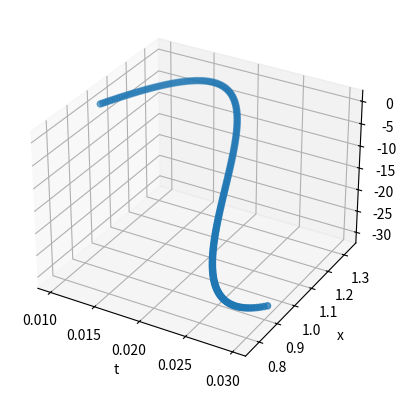

Here is the Python script that generated this plot: (Note: this script raises an exception after producing the figure.)
import numpy as np
import matplotlib.pyplot as plt

def f(t,x,y):
    return x - y + t*(2-t*(1+t)), x + y + t**2 * (-4+t)


def taylor_system(f,x,y,a,b,n):
    t = a
    h = (b - a) / n
    points = np.zeros([3,n])
    for i in range(n):  
        points[0,i] = t
        points[1,i] = x
        points[2,i] = y
        x_p,y_p = f(t,x,y)
        x_pp = x_p - y_p + 2 -t*(2+3*t)
        y_pp = x_p + y_p + t*(-8+3*t)
        x_ppp = x_pp - y_pp - 2 - 6*t
        y_ppp = x_pp + y_pp -8 + 6*t
        x_pppp = x_ppp - y_ppp - 6
        y_pppp = x_ppp + y_ppp + 6
        x = x + h*(x_p + 0.5*h*(x_pp + (1/3)*h*(x_ppp + 0.25 * h * x_pppp)))
        y = y + h*(y_p + 0.5*h*(y_pp + (1/3)*h*(y_ppp + 0.25 * h * y_pppp)))
        t = t + h

    return points


def taylor_system_2(f,x,y,a,b,n):
    t = a
    h = (b - a) / n
    points = np.zeros([2,4])
    xs = np.array([x,y])
    pos = xs 
    for i in range(n):
        points[0,0] = x - y + t*(2-t*(1+t))
        points[1,0] = x + y + t**2*(t-4)
        points[0,1] = points[0,0] + points[1,0] + 2 - t*(2+3*t)
        points[1,1] = points[0,0] + points[1,0] + t*(-8+3*t)
        points[0,2] = points[0,1] - points[1,1] - 2 - 6*t
        points[1,2] = points[0,1] + points[1,1] - 8 + 6*t
        points[0,3] = points[0,2] - points[1,2] - 6
        points[1,3] = points[0,2] + points[1,2] + 6
        for j in range(2):
            xs[j] = x + h*(points[j,0] + 0.5*h*(points[j,1] + (1/3)*h*(points[j,2]+0.25*h*points[j,3])))
        t += h
#        print(f"{i,t,xs}")

    return xs

#print(taylor_system_2(f,2,-1,0,1,100))



t,x,y = taylor_system(f,1,0.2,1,3,200)
#print(t)
#print(x)

ax = plt.figure().add_subplot(projection='3d')
ax.scatter(0.01*t,x,y,zdir='t')
ax.set_xlabel('t')
ax.set_ylabel('x')
ax.set_zlabel('y')
plt.savefig("odes/taylor_system.jpg")
plt.show()
plt.close()


s0=0.999
gamma = 0.1
lamb = 0.59
r0 = s0*lamb / gamma

def sir(t,x,y,z):
    return -lamb*x*y, lamb*x*y - gamma*y,gamma*y



def taylor_system_3(f,s,i,r,a,b,n):
    """Second Order Approximation for 3-dim ode"""
    t = a
    h = (b - a) / n
    points = np.zeros([4,n])
    for k in range(n):
        points[0,k] = t
        points[1,k] = s
        points[2,k] = i
        points[3,k] = r
        s_p,i_p,r_p = f(t,s,i,r)
        s_pp = -lamb*(i_p*s + s_p*i)
        i_pp = lamb*(i_p*s + s_p*i) - gamma*i_p
        r_pp = gamma*i_p

   #     x_ppp = x_pp - y_pp - 2 - 6*t
   #     y_ppp = x_pp + y_pp -8 + 6*t
   #     x_pppp = x_ppp - y_ppp - 6
   #     y_pppp = x_ppp + y_ppp + 6

        s += h*(s_p + 0.5*h*(s_pp)) 
        i +=  h*(i_p + 0.5*h*(i_pp)) 
        r +=  h*(r_p + 0.5*h*(r_pp)) 
        t += h

    return points

t,s,i,r = taylor_system_3(sir,s0,0.001,0,0,100,200)

plt.plot(0.5*t,s, label='susceptible')
plt.plot(0.5*t,i, label='infected')
plt.plot(0.5*t,r, label='recovered')
plt.xlabel('Time')
plt.ylabel('Percentage')
plt.title(f"Second order approx lambda {lamb} gamma {gamma}")
plt.legend()
plt.savefig('odes/sir_system_2.jpg')
plt.show()
plt.close()


def taylor_system_4(f,s,i,r,a,b,n):
    """Third Order Approximation for 3-dim ode"""
    t = a
    h = (b - a) / n
    points = np.zeros([4,n])
    for k in range(n):
        points[0,k] = t
        points[1,k] = s
        points[2,k] = i
        points[3,k] = r
        s_p,i_p,r_p = f(t,s,i,r)
        s_pp = -lamb*(i_p*s + s_p*i)
        i_pp = lamb*(i_p*s + s_p*i) - gamma*i_p
        r_pp = gamma*i_p
        s_ppp = -lamb*(i_pp*s + 2*s_p*i_p + i*s_pp)
        i_ppp = s_ppp - gamma*i_pp
        r_ppp = gamma*i_pp


        s +=  h*(s_p + 0.5*h*(s_pp + h*(1/3)*s_ppp))
        i +=  h*(i_p + 0.5*h*(i_pp + h*(1/3)*(i_ppp))) 
        r +=  h*(r_p + 0.5*h*(r_pp + h*(1/3)*(r_ppp)))
        t += h

    return points


t,s,i,r = taylor_system_4(sir,s0,0.001,0,0,100,200)

plt.plot(0.5*t,s, label='susceptible')
plt.plot(0.5*t,i, label='infected')
plt.plot(0.5*t,r, label='recovered')
plt.xlabel('Time')
plt.ylabel('Percentage')
plt.title(f"Third order approx lambda {lamb} gamma {gamma}")
plt.legend()
plt.savefig('odes/sir_system_3.jpg')
plt.show()
plt.close()
#
#
def taylor_system_5(f,s,i,r,a,b,n):
    """Fourth Order Approximation for 3-dim ode"""
    t = a
    h = (b - a) / n
    points = np.zeros([4,n])
    for k in range(n):
        s_p,i_p,r_p = f(t,s,i,r)
        s_pp = -lamb*(i_p*s + s_p*i)
        i_pp = lamb*(i_p*s + s_p*i) - gamma*i_p
        r_pp = gamma*i_p
        s_ppp = -lamb*(i_pp*s + 2*s_p*i_p + i*s_pp)
        i_ppp = s_ppp - gamma*i_pp
        r_ppp = gamma*i_pp
        s_pppp = -lamb*(i_ppp*s + 3*s_p*i_pp + 3*i_p*s_pp)
        i_pppp = s_pppp - gamma*i_ppp
        r_pppp = gamma*i_ppp

   #     x_ppp = x_pp - y_pp - 2 - 6*t
   #     y_ppp = x_pp + y_pp -8 + 6*t
   #     x_pppp = x_ppp - y_ppp - 6
   #     y_pppp = x_ppp + y_ppp + 6

        s += h*(s_p + 0.5*h*(s_pp + h*(1/3)*(s_ppp + h*0.25*s_pppp)))
        i +=  h*(i_p + 0.5*h*(i_pp + h*(1/3)*(i_ppp+ h*0.25*i_pppp))) 
        r +=  h*(r_p + 0.5*h*(r_pp + h*(1/3)*(r_ppp+ h*0.25*r_pppp)))
        t += h
        points[0,k] = t
        points[1,k] = s
        points[2,k] = i
        points[3,k] = r

    return points


t,s,i,r = taylor_system_5(sir,s0,0.001,0,0,100,200)

plt.plot(0.5*t,s, label='susceptible')
plt.plot(0.5*t,i, label='infected')
plt.plot(0.5*t,r, label='recovered')
plt.xlabel('Time')
plt.ylabel('Percentage')
plt.title(f"Fourth order approx lambda {lamb} gamma {gamma}")
plt.legend()
plt.savefig('odes/sir_system_4.jpg')
plt.show()
plt.close()

 
# adding a recovered back into susceptible population at rate delta

#delta = 0.25
def sir_f(t,x,y,z,delta,lamb,gamma):
    return -lamb*x*y+delta*x*z, lamb*x*y - gamma*y,gamma*y-delta*x*z

def taylor_system_6(f,delta,gamma,lamb,s,i,r,a,b,n):
    """Second Order Approximation for 3-dim ode with feedback"""
    t = a
    h = (b - a) / n
    points = np.zeros([4,n])
    for k in range(n):

        points[0,k] = t
        points[1,k] = s
        points[2,k] = i
        points[3,k] = r
        s_p,i_p,r_p = f(t,s,i,r,delta,lamb,gamma)
        s_pp = -lamb*(i_p*s + s_p*i) + delta*(r_p*s+r*s_p)
        i_pp = lamb*(i_p*s + s_p*i) - gamma*i_p
        r_pp = gamma*i_p - delta*(r_p*s + r*s_p)
        t += h

        s += h*(s_p + 0.5*s_pp)
        i += h*(i_p + 0.5*i_pp)
        r += h*(r_p + 0.5*r_pp)




    return points


deltas = np.linspace(0.25,0.75,3)
gammas = np.linspace(0.25,0.75,3)
lambdas = np.linspace(0.25,0.75,3)

for delta in deltas:
    for gamma in gammas:
        for lamb in lambdas:
            t,s,i,r = taylor_system_6(sir_f,delta,gamma,lamb,0.9,0.1,0,0,100,200)
            plt.plot(0.5*t,s, label='susceptible')
            plt.plot(0.5*t,i, label='infected')
            plt.plot(0.5*t,r, label='recovered')
            plt.xlabel('Time')
            plt.ylabel('Percentage')
            plt.title(f"Second order approx lambda {lamb} gamma {gamma} delta {delta}")
            plt.legend()
            plt.savefig(f'odes/sir_system_{delta}_{gamma}_{lamb}.jpg')
            plt.show()
            plt.close()

def rk_system(f,s,i,r,a,b,n):
    t = a
    h = (b - a) / n
    points = np.zeros([4,n])
    for k in range(n):
        points[0,k] = t
        points[1,k] = s
        points[2,k] = i
        points[3,k] = r
        K1 = f(t,s,i,r)
        K2 = f(t+0.5*h,s+0.5*h*K1[0],i+0.5*h*K1[1],r+0.5*h*K1[2])
        K3 = f(t+0.5*h,s+0.5*h*K2[0],i+0.5*h*K2[1],r+0.5*h*K2[2])
        K4 = f(t+h, s + h*K3[0], i + h*K3[1], r + h*K3[2])
        t += h
        s += h / 6 *(K1[0]+2*K2[0]+2*K3[0]+K4[0])
        i += h / 6 *(K1[1]+2*K2[1]+2*K3[1]+K4[1])
        r += h / 6 *(K1[2]+2*K2[2]+2*K3[2]+K4[2])
    return points

t,s,i,r = rk_system(sir,0.9,0.1,0,0,100,200)

plt.plot(0.5*t,s, label='susceptible')
plt.plot(0.5*t,i, label='infected')
plt.plot(0.5*t,r, label='recovered')
plt.xlabel('Time')
plt.ylabel('Percentage')
plt.title(f"RK4 approx lambda {lamb} gamma {gamma}")
plt.legend()
plt.savefig('odes/sir_system_rk.jpg')
plt.show()
plt.close()

### competition system
#def f_competition(t,x,y,a,b,m,n):
#    return a*x - b*x*y,m*y-n*x*y
#
#def taylor_competition_2(f,a,b,m,n,x,y,t0,t1,n_step):
#    """Second order approximation of competition model"""
#    t = t0
#    h = (t1 - t0) / n_step
#    points = np.zeros([3,n_step])
#    for k in range(n_step):
#        points[0,k] += t
#        points[1,k] += x
#        points[2,k] += y
#        x_p,y_p= f(t,x,y,a,b,m,n)
#        x_pp = a*x_p - b*(x_p*y+x*y_p)
#        y_pp = m*y_p - n*(x_p*y+x*y_p)
#        t += h
#        x += h*(x_p+ 0.5*h*x_pp)
#        y += h*(y_p+ 0.5*h*y_pp)
#    
#    return points
#
#    
#a_s = np.arange(0.1,0.3,0.1)
#b_s = np.arange(0.1,0.3,0.1)
#m_s = np.arange(0.1,0.3,0.1)
#n_s = np.arange(0.1,0.3,0.1)
#
#for a in a_s:
#    for b in b_s:
#        for m in m_s:
#            for n in n_s:
#
#                t,x,y=taylor_competition_2(f_competition,a,b,m,n,1,1,0,20,100)
#                plt.plot(20*t/100,x, label='x')
#                plt.plot(20*t/100,y, label='y')
#                #plt.ylim(-10,10)
#                #plt.xlim(-1,1)
#                plt.xlabel('t')
#                plt.ylabel('y')
#                plt.title(f"Competition 2nd-order a {a} b {b} \n m {m} n{n}")
#                plt.legend()
#                plt.savefig(f'odes/competition_system_{a}{b}{m}{n}.jpg')
#                plt.close()

def sir_g(t,x,y,z,delta,lamb,gamma):
    """sir without delta*sr, just loss of immunity delta*r"""
    return -lamb*x*y+delta*z, lamb*x*y - gamma*y,gamma*y-delta*z


def taylor_system_7(f,delta,gamma,lamb,s,i,r,a,b,n):
    """Second Order Approximation for 3-dim ode with feedback without interatction"""
    t = a
    h = (b - a) / n
    points = np.zeros([4,n])
    for k in range(n):
        points[0,k] = t
        points[1,k] = s
        points[2,k] = i
        points[3,k] = r
        s_p,i_p,r_p = f(t,s,i,r,delta,lamb,gamma)
        s_pp = -lamb*(i_p*s + s_p*i) + delta*r_p
        i_pp = lamb*(i_p*s + s_p*i) - gamma*i_p
        r_pp = gamma*i_p - delta*r_p
        t += h
        s += h*(s_p + 0.5*s_pp)
        i += h*(i_p + 0.5*i_pp)
        r += h*(r_p + 0.5*r_pp)



    return points


deltas = np.linspace(0.25,0.75,3)
gammas = np.linspace(0.25,0.75,3)
lambdas = np.linspace(0.25,0.75,3)

for delta in deltas:
    for gamma in gammas:
        for lamb in lambdas:
            t,s,i,r = taylor_system_7(sir_g,delta,gamma,lamb,0.9,0.1,0,0,100,200)
            plt.plot(0.5*t,s, label='susceptible')
            plt.plot(0.5*t,i, label='infected')
            plt.plot(0.5*t,r, label='recovered')
            plt.xlabel('Time')
            plt.ylabel('Percentage')
            plt.title(f"Second order approx lambda {lamb} gamma {gamma} delta {delta}")
            plt.legend()
            plt.savefig(f'odes/sir_g_system_{delta}_{gamma}_{lamb}.jpg')
            plt.show()
            plt.close()
